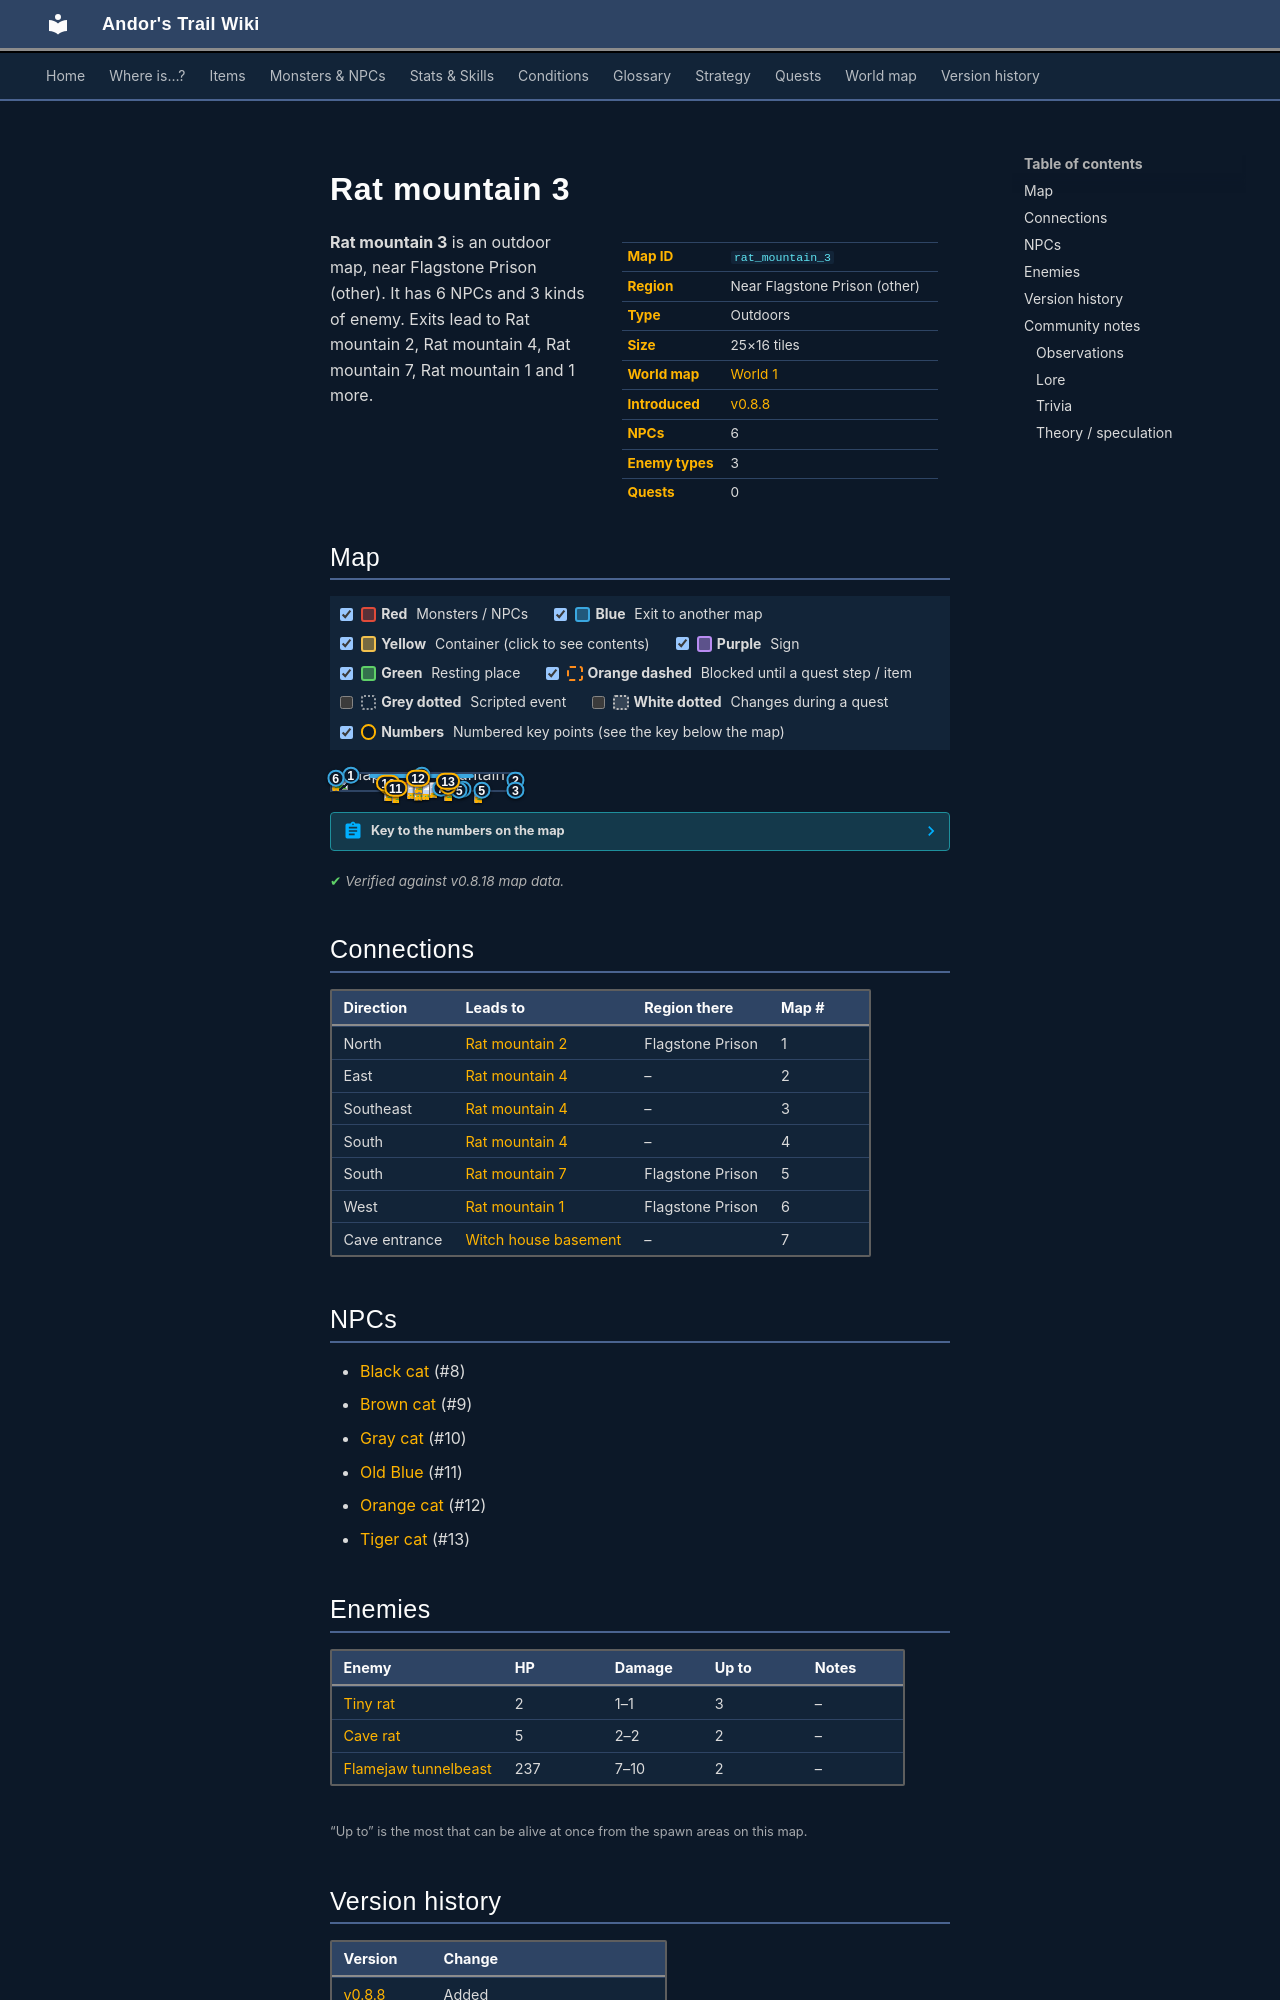

repository: asdfghjkl628/Andor-s-Trail-Wikiiii · page: maps/rat_mountain_3/index.html · generator: mkdocs

---
description: "Rat mountain 3 is an outdoor location in Andor's Trail, near Flagstone Prison (other). NPCs: Black cat, Brown cat, Gray cat, Old Blue, Orange cat. Enemies: Tiny rat, Cave rat, Flamejaw tunnelbeast. Exits to Rat mountain 2, Rat mountain 4, Rat mountain 7, Rat mountain 1."
---

# Rat mountain 3

<div class="infobox" markdown>

| | |
|---|---|
| **Map ID** | `rat_mountain_3` |
| **Region** | Near Flagstone Prison (other) |
| **Type** | Outdoors |
| **Size** | 25×16 tiles |
| **World map** | [World 1](index.md) |
| **Introduced** | [v0.8.8](../versions/0.8.8.md) |
| **NPCs** | 6 |
| **Enemy types** | 3 |
| **Quests** | 0 |

</div>

**Rat mountain 3** is an outdoor map, near Flagstone Prison (other). It has 6 NPCs and 3 kinds of enemy. Exits lead to Rat mountain 2, Rat mountain 4, Rat mountain 7, Rat mountain 1 and 1 more.

## Map

<div class="map-legend" markdown="0"><label class="lg"><input type="checkbox" data-t="spawn" checked><span class="sw sw-spawn"></span><b>Red</b>&nbsp;Monsters / NPCs</label><label class="lg"><input type="checkbox" data-t="mapchange" checked><span class="sw sw-mapchange"></span><b>Blue</b>&nbsp;Exit to another map</label><label class="lg"><input type="checkbox" data-t="container" checked><span class="sw sw-container"></span><b>Yellow</b>&nbsp;Container (click to see contents)</label><label class="lg"><input type="checkbox" data-t="sign" checked><span class="sw sw-sign"></span><b>Purple</b>&nbsp;Sign</label><label class="lg"><input type="checkbox" data-t="rest" checked><span class="sw sw-rest"></span><b>Green</b>&nbsp;Resting place</label><label class="lg"><input type="checkbox" data-t="key" checked><span class="sw sw-key"></span><b>Orange dashed</b>&nbsp;Blocked until a quest step / item</label><label class="lg"><input type="checkbox" data-t="script"><span class="sw sw-script"></span><b>Grey dotted</b>&nbsp;Scripted event</label><label class="lg"><input type="checkbox" data-t="replace"><span class="sw sw-replace"></span><b>White dotted</b>&nbsp;Changes during a quest</label><label class="lg"><input type="checkbox" data-t="pin" checked><span class="sw sw-pin"></span><b>Numbers</b>&nbsp;Numbered key points (see the key below the map)</label></div>

<div class="map-wrap hide-script hide-replace" markdown="0"><img src="../../assets/maps/rat_mountain_3.webp" alt="Map of Rat mountain 3" width="800" height="512" loading="lazy"><a id="place-fourth" class="mo mo-mapchange" href="../rat_mountain_4/#place-third" title="Exit to Rat mountain 4" style="left:68.000%;top:87.500%;width:4.000%;height:6.250%"></a><a id="place-top_south" class="mo mo-mapchange" href="../rat_mountain_7/#place-top_north" title="Exit to Rat mountain 7" style="left:64.000%;top:93.750%;width:8.000%;height:6.250%"></a><a id="place-eigth" class="mo mo-mapchange" href="../witch_house_basement/#place-basement" title="Exit to Witch house basement" style="left:56.000%;top:81.250%;width:4.000%;height:6.250%"></a><a id="place-east" class="mo mo-mapchange" href="../rat_mountain_4/#place-west" title="Exit to Rat mountain 4" style="left:96.000%;top:93.750%;width:4.000%;height:6.250%"></a><a id="place-south" class="mo mo-mapchange" href="../rat_mountain_7/#place-north" title="Exit to Rat mountain 7" style="left:76.000%;top:93.750%;width:8.000%;height:6.250%"></a><a id="place-north" class="mo mo-mapchange" href="../rat_mountain_2/#place-south" title="Exit to Rat mountain 2" style="left:20.000%;top:0.000%;width:56.000%;height:6.250%"></a><a id="place-island_hop_3" class="mo mo-mapchange" href="../rat_mountain_1/#place-island_hop" title="Exit to Rat mountain 1" style="left:0.000%;top:18.750%;width:4.000%;height:6.250%"></a><a id="place-top_north" class="mo mo-mapchange" href="../rat_mountain_2/#place-top_south" title="Exit to Rat mountain 2" style="left:8.000%;top:0.000%;width:4.000%;height:6.250%"></a><a id="place-lower_east" class="mo mo-mapchange" href="../rat_mountain_4/#place-upper_west" title="Exit to Rat mountain 4" style="left:96.000%;top:6.250%;width:4.000%;height:62.500%"></a><span class="mo mo-spawn" title="Spawns: Cave rat" style="left:36.000%;top:50.000%;width:20.000%;height:25.000%"></span><span class="mo mo-spawn" title="Spawns: Tiny rat" style="left:36.000%;top:50.000%;width:20.000%;height:25.000%"></span><span class="mo mo-spawn" title="Spawns: Orange cat" style="left:44.000%;top:18.750%;width:4.000%;height:6.250%"></span><span class="mo mo-spawn" title="Spawns: Tiger cat" style="left:60.000%;top:31.250%;width:4.000%;height:25.000%"></span><span class="mo mo-spawn" title="Spawns: Black cat" style="left:60.000%;top:50.000%;width:4.000%;height:25.000%"></span><span class="mo mo-spawn" title="Spawns: Gray cat" style="left:28.000%;top:37.500%;width:4.000%;height:18.750%"></span><span class="mo mo-spawn" title="Spawns: Brown cat" style="left:28.000%;top:56.250%;width:4.000%;height:18.750%"></span><span class="mo mo-spawn" title="Spawns: Old Blue" style="left:32.000%;top:81.250%;width:4.000%;height:6.250%"></span><span class="mo mo-spawn" title="Spawns: Flamejaw tunnelbeast" style="left:0.000%;top:6.250%;width:4.000%;height:6.250%"></span><span class="mo mo-spawn" title="Spawns: Flamejaw tunnelbeast" style="left:76.000%;top:81.250%;width:8.000%;height:6.250%"></span><a class="mob" href="../../monsters/cave_rat/" title="Cave rat" style="left:52.000%;top:50.000%;width:4.000%;height:6.250%"><img src="../../assets/icons/monsters/monsters_rats_1.png" alt="Cave rat"></a><a class="mob" href="../../monsters/cave_rat/" title="Cave rat" style="left:44.000%;top:68.750%;width:4.000%;height:6.250%"><img src="../../assets/icons/monsters/monsters_rats_1.png" alt="Cave rat"></a><a class="mob" href="../../monsters/tiny_rat/" title="Tiny rat" style="left:40.000%;top:56.250%;width:4.000%;height:6.250%"><img src="../../assets/icons/monsters/monsters_rats_0.png" alt="Tiny rat"></a><a class="mob" href="../../monsters/tiny_rat/" title="Tiny rat" style="left:44.000%;top:62.500%;width:4.000%;height:6.250%"><img src="../../assets/icons/monsters/monsters_rats_0.png" alt="Tiny rat"></a><a class="mob" href="../../monsters/tiny_rat/" title="Tiny rat" style="left:48.000%;top:62.500%;width:4.000%;height:6.250%"><img src="../../assets/icons/monsters/monsters_rats_0.png" alt="Tiny rat"></a><a class="mob" href="../../monsters/orange_cat/" title="Orange cat" style="left:44.000%;top:18.750%;width:4.000%;height:6.250%"><img src="../../assets/icons/monsters/monsters_cats_0.png" alt="Orange cat"></a><a class="mob" href="../../monsters/striped_cat/" title="Tiger cat" style="left:60.000%;top:37.500%;width:4.000%;height:6.250%"><img src="../../assets/icons/monsters/monsters_cats_2.png" alt="Tiger cat"></a><a class="mob" href="../../monsters/black_cat/" title="Black cat" style="left:60.000%;top:68.750%;width:4.000%;height:6.250%"><img src="../../assets/icons/monsters/monsters_cats_1.png" alt="Black cat"></a><a class="mob" href="../../monsters/gray_cat/" title="Gray cat" style="left:28.000%;top:50.000%;width:4.000%;height:6.250%"><img src="../../assets/icons/monsters/monsters_cats_4.png" alt="Gray cat"></a><a class="mob" href="../../monsters/brown_cat/" title="Brown cat" style="left:28.000%;top:68.750%;width:4.000%;height:6.250%"><img src="../../assets/icons/monsters/monsters_cats_5.png" alt="Brown cat"></a><a class="mob" href="../../monsters/blue_cat/" title="Old Blue" style="left:32.000%;top:81.250%;width:4.000%;height:6.250%"><img src="../../assets/icons/monsters/monsters_cats_3.png" alt="Old Blue"></a><a class="mob" href="../../monsters/flamejaw_tunnelbeast/" title="Flamejaw tunnelbeast" style="left:0.000%;top:6.250%;width:4.000%;height:6.250%"><img src="../../assets/icons/monsters/monsters_newb_1_561.png" alt="Flamejaw tunnelbeast"></a><a class="mob" href="../../monsters/flamejaw_tunnelbeast/" title="Flamejaw tunnelbeast" style="left:76.000%;top:81.250%;width:4.000%;height:6.250%"><img src="../../assets/icons/monsters/monsters_newb_1_561.png" alt="Flamejaw tunnelbeast"></a><a class="pin pin-exit" href="#key-1" style="left:48.000%;top:3.125%" title="Exit (north): to [Rat mountain 2](rat_mountain_2.md)">1</a><a class="pin pin-exit" href="#key-1" style="left:10.000%;top:3.125%" title="Exit (north): to [Rat mountain 2](rat_mountain_2.md)">1</a><a class="pin pin-exit" href="#key-2" style="left:98.000%;top:37.500%" title="Exit (east): to [Rat mountain 4](rat_mountain_4.md)">2</a><a class="pin pin-exit" href="#key-3" style="left:98.000%;top:96.875%" title="Exit (southeast): to [Rat mountain 4](rat_mountain_4.md)">3</a><a class="pin pin-exit" href="#key-4" style="left:70.000%;top:90.625%" title="Exit (south): to [Rat mountain 4](rat_mountain_4.md)">4</a><a class="pin pin-exit" href="#key-5" style="left:68.000%;top:96.875%" title="Exit (south): to [Rat mountain 7](rat_mountain_7.md)">5</a><a class="pin pin-exit" href="#key-5" style="left:80.000%;top:96.875%" title="Exit (south): to [Rat mountain 7](rat_mountain_7.md)">5</a><a class="pin pin-exit" href="#key-6" style="left:2.000%;top:21.875%" title="Exit (west): to [Rat mountain 1](rat_mountain_1.md)">6</a><a class="pin pin-exit" href="#key-7" style="left:58.000%;top:84.375%" title="Exit (cave entrance): to [Witch house basement](witch_house_basement.md)">7</a><a id="pin-npc-black_cat" class="pin pin-npc" href="#key-8" style="left:62.000%;top:71.875%" title="[Black cat](../../monsters/black_cat.md): NPC">8</a><a id="pin-npc-brown_cat" class="pin pin-npc" href="#key-9" style="left:30.000%;top:71.875%" title="[Brown cat](../../monsters/brown_cat.md): NPC">9</a><a id="pin-npc-gray_cat" class="pin pin-npc" href="#key-10" style="left:30.000%;top:53.125%" title="[Gray cat](../../monsters/gray_cat.md): NPC">10</a><a id="pin-npc-blue_cat" class="pin pin-npc" href="#key-11" style="left:34.000%;top:84.375%" title="[Old Blue](../../monsters/blue_cat.md): NPC">11</a><a id="pin-npc-orange_cat" class="pin pin-npc" href="#key-12" style="left:46.000%;top:21.875%" title="[Orange cat](../../monsters/orange_cat.md): NPC">12</a><a id="pin-npc-striped_cat" class="pin pin-npc" href="#key-13" style="left:62.000%;top:40.625%" title="[Tiger cat](../../monsters/striped_cat.md): NPC">13</a></div>

??? abstract "Key to the numbers on the map"

    | # | What | Details |
    |---|---|---|
    | <span id="key-1"></span>1 | Exit (north) | to [Rat mountain 2](rat_mountain_2.md) |
    | <span id="key-2"></span>2 | Exit (east) | to [Rat mountain 4](rat_mountain_4.md) |
    | <span id="key-3"></span>3 | Exit (southeast) | to [Rat mountain 4](rat_mountain_4.md) |
    | <span id="key-4"></span>4 | Exit (south) | to [Rat mountain 4](rat_mountain_4.md) |
    | <span id="key-5"></span>5 | Exit (south) | to [Rat mountain 7](rat_mountain_7.md) |
    | <span id="key-6"></span>6 | Exit (west) | to [Rat mountain 1](rat_mountain_1.md) |
    | <span id="key-7"></span>7 | Exit (cave entrance) | to [Witch house basement](witch_house_basement.md) |
    | <span id="key-8"></span>8 | [Black cat](../monsters/black_cat.md) | NPC |
    | <span id="key-9"></span>9 | [Brown cat](../monsters/brown_cat.md) | NPC |
    | <span id="key-10"></span>10 | [Gray cat](../monsters/gray_cat.md) | NPC |
    | <span id="key-11"></span>11 | [Old Blue](../monsters/blue_cat.md) | NPC |
    | <span id="key-12"></span>12 | [Orange cat](../monsters/orange_cat.md) | NPC |
    | <span id="key-13"></span>13 | [Tiger cat](../monsters/striped_cat.md) | NPC |


<p class="verified">Verified against v0.8.18 map data.</p>
